Run: headless pygame with SDL's dummy video driver; simulated clock (each Clock.tick advances the game by its frame time, no real sleeping); random seed 0; keys injected as events and as key.get_pressed() state; no mouse input.
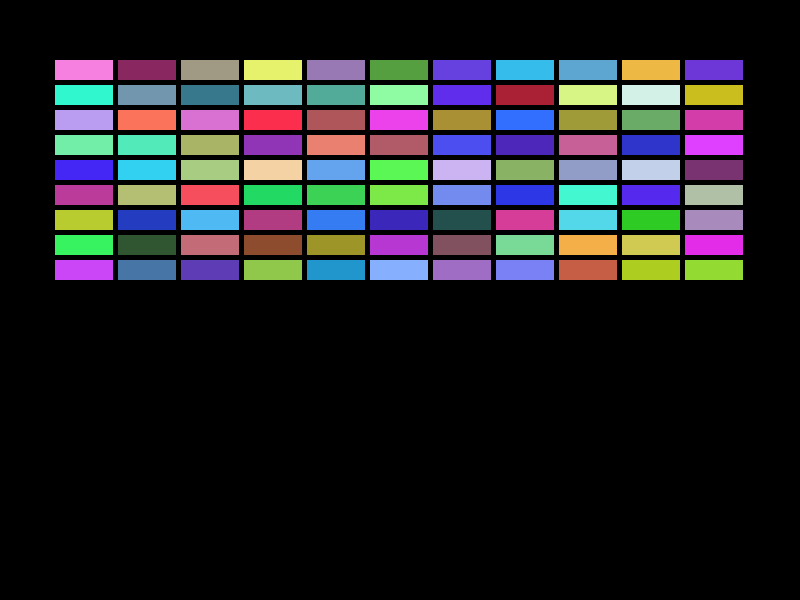
Frame 1 of 4 · flips 1–60 · no input
Frame 2 of 4 · flips 61–180 · tapped SPACE, RETURN · held RIGHT (→), D · screen unchanged from frame 1, image omitted
Frame 3 of 4 · flips 181–300 · held DOWN (↓), S · screen unchanged from frame 2, image omitted
Frame 4 of 4 · flips 301–420 · held LEFT (←), A, UP (↑), W · screen unchanged from frame 3, image omitted

The pygame program that drew these frames:

######################載入套件######################
import pygame
import sys
import random as r


######################物件類別######################
class Brick:
    def __init__(self, x, y, width, height, color):
        """
        初始化磚塊\n
        x,y:磚塊的左上角座標\n
        width,height:磚塊的寬度與高度\n
        color:磚塊顏色\n
        """
        self.rect = pygame.Rect(x, y, width, height)
        self.color = color
        self.hit = False

    def draw(self, display_area):
        """
        畫出磚塊\n
        display_area:繪製磚塊的區域\n
        """
        if not self.hit:
            pygame.draw.rect(display_area, self.color, self.rect)


######################定義函式區######################

######################初始化設定######################
pygame.init()  # 初始化pygame
######################載入圖片######################

######################遊戲視窗設定######################
bg_x = 800  # 視窗寬度
bg_y = 600  # 視窗高度
bg_size = (bg_x, bg_y)  # 視窗大小
pygame.display.set_caption("打磚塊遊戲")  # 設定視窗標題
screen = pygame.display.set_mode(bg_size)  # 設定視窗大小

######################磚塊######################
bricks_row = 9  # row=9 為衡的有九個磚塊
bricks_col = 11  # col=11 為直的有五個磚塊
bricks_w = 58  # 磚塊寬度
bricks_h = 20  # 磚塊高度
bricks_gap = 5  # 磚塊間距
bricks = []  # 用來存放磚塊物件的列表
for row in range(bricks_row):
    for col in range(bricks_col):
        x = col * (bricks_w + bricks_gap) + 55  # 70是磚塊的起始X座標
        y = row * (bricks_h + bricks_gap) + 60  # 磚塊的起始Y座標
        coolor = (
            r.randint(30, 255),
            r.randint(30, 255),
            r.randint(30, 255),
        )  # 磚塊顏色RGB隨機產生
        brick = Brick(x, y, bricks_w, bricks_h, coolor)  # 建立磚塊物件
        bricks.append(brick)  # 將磚塊物件加入列表
######################顯示文字設定######################

######################底板設定######################

######################球設定######################

######################遊戲結束設定######################

######################主程式######################
while True:
    for event in pygame.event.get():
        if event.type == pygame.QUIT:  # 點擊關閉視窗
            sys.exit()
    for brick in bricks:
        brick.draw(screen)  # 繪製磚塊
    pygame.display.update()  # 更新畫面
